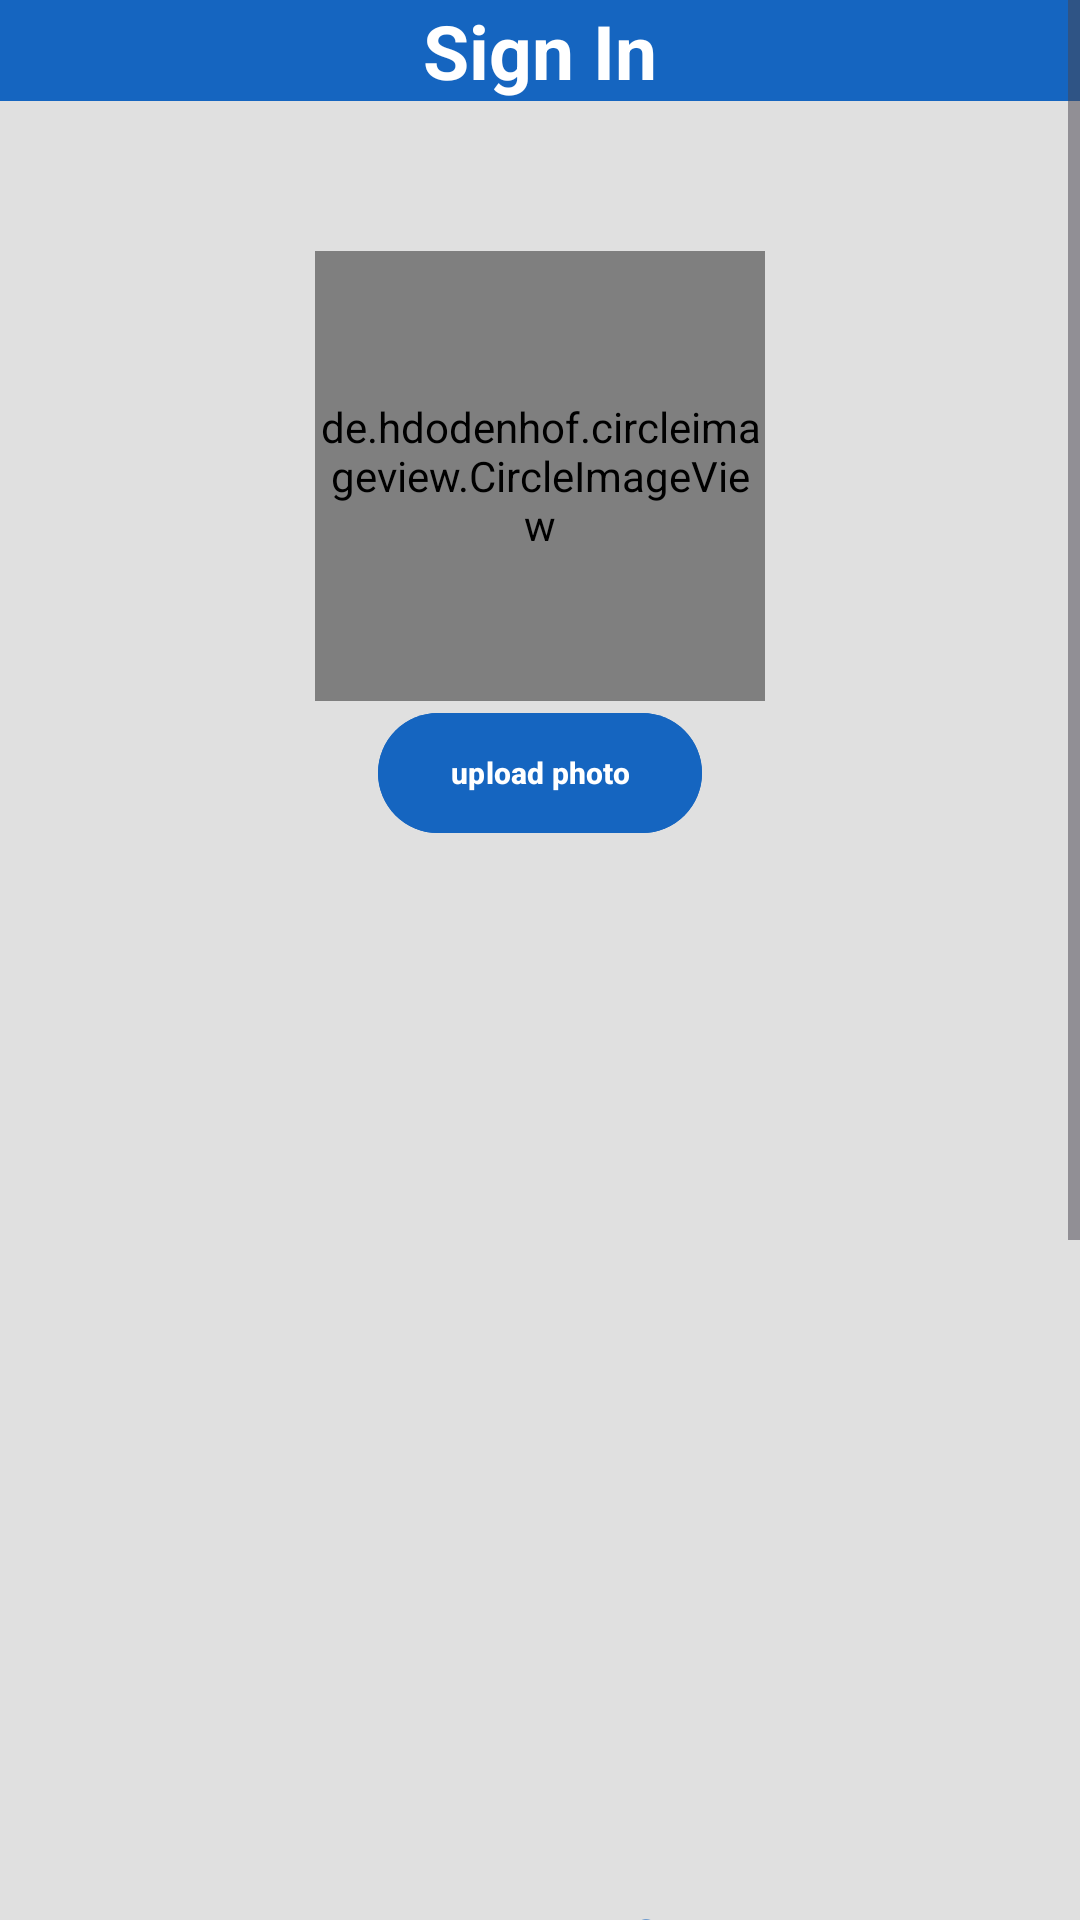

Write the Android layout XML for this screen, with the resource values it uses.
<!-- AndroidManifest.xml: application theme Theme.FinalProjectHobbiesConnect -->
<!-- res/layout/activity_sign_in.xml -->
<?xml version="1.0" encoding="utf-8"?>
<ScrollView xmlns:android="http://schemas.android.com/apk/res/android"
    xmlns:app="http://schemas.android.com/apk/res-auto"
    xmlns:tools="http://schemas.android.com/tools"
    android:id="@+id/main"
    android:layout_width="match_parent"
    android:layout_height="match_parent"
    tools:context=".SignInActivity"
    android:background="@color/grey_300">

    <androidx.appcompat.widget.LinearLayoutCompat
        android:layout_width="match_parent"
        android:layout_height="wrap_content"
        android:orientation="vertical">
        <androidx.appcompat.widget.LinearLayoutCompat
            android:layout_width="match_parent"
            android:layout_height="wrap_content"
            android:background="@color/blue_800"
            android:gravity="center">
            <com.google.android.material.textview.MaterialTextView
                android:layout_width="wrap_content"
                android:layout_height="wrap_content"
                android:text="@string/sign_in_title"
                android:gravity="center"
                android:textStyle="bold"
                android:textSize="@dimen/open_title_text_size"
                android:textColor="@color/white"

                />


        </androidx.appcompat.widget.LinearLayoutCompat>

        <de.hdodenhof.circleimageview.CircleImageView
            android:layout_width="@dimen/logo_size"
            android:layout_height="@dimen/logo_size"
            android:src="@drawable/avatar"
            android:layout_above="@id/upload_photo_BTN"
            android:background="@color/grey_300"
            app:civ_circle_background_color="@color/white"
            android:id="@+id/profile_photo"
            android:layout_marginTop="@dimen/profile_top_margin"
            android:layout_gravity="center"
            android:scaleType="centerCrop"
            />

    <com.google.android.material.button.MaterialButton
        android:id="@+id/upload_photo_BTN"
        android:layout_width="wrap_content"
        android:layout_height="wrap_content"
        android:layout_marginTop="@dimen/upload_button_margin_top"
        android:backgroundTint="@color/blue_800"
        android:layout_above="@id/name_text_field"
        android:text="@string/upload_photo"
        android:textSize="@dimen/text_size_small"
        android:textStyle="bold"
        android:layout_gravity="center"
        />

    <com.google.android.material.textfield.TextInputEditText
          android:id="@+id/name_text_field"
           android:layout_width="@dimen/sign_in_profile_text_field_width"
           android:layout_height="@dimen/text_field_height"
           android:hint="@string/name_hint"
           android:inputType="textPersonName"
        android:gravity="center"
           android:textSize="@dimen/text_size"
           android:background="@color/white"

              android:textAlignment="center"
             android:layout_marginTop="@dimen/open_top_margin"
            android:textColorHint="@color/black"
             android:layout_gravity="center"

        />
    <com.google.android.material.textfield.TextInputEditText
        android:id="@+id/sign_up_email_text_field"
        android:layout_width="@dimen/sign_in_profile_text_field_width"
        android:layout_height="@dimen/text_field_height"
        android:hint="@string/email_hint"
        android:inputType="textEmailAddress"
        android:textSize="@dimen/text_size"
        android:background="@color/white"
        android:gravity="center"
        android:textAlignment="center"
        android:layout_marginTop="@dimen/open_top_margin"
        android:textColorHint="@color/black"
        android:layout_below="@id/name_text_field"
        android:layout_marginHorizontal="@dimen/open_hor_margin"
        android:layout_gravity="center"
        />
    <com.google.android.material.textfield.TextInputEditText
        android:id="@+id/sign_up_password_text_field"
        android:layout_width="@dimen/sign_in_profile_text_field_width"
        android:layout_height="@dimen/text_field_height"
        android:hint="@string/password_field_hint"
        android:inputType="textPassword"
        android:textSize="@dimen/text_size"
        android:background="@color/white"
        android:gravity="center"
        android:textAlignment="center"
        android:layout_marginTop="@dimen/open_top_margin"
        android:textColorHint="@color/black"
        android:layout_below="@id/sign_up_email_text_field"
        android:layout_marginHorizontal="@dimen/open_hor_margin"
        android:layout_gravity="center"
        />
    <com.google.android.material.textfield.TextInputEditText
        android:id="@+id/confirm_password_text_field"
        android:layout_width="@dimen/sign_in_profile_text_field_width"
        android:layout_height="@dimen/text_field_height"
        android:hint="@string/confirm_password_field_hint"
        android:inputType="textPassword"
        android:textSize="@dimen/text_size"
        android:background="@color/white"
        android:gravity="center"
        android:textAlignment="center"
        android:layout_marginTop="@dimen/open_top_margin"
        android:textColorHint="@color/black"
        android:layout_below="@id/sign_up_password_text_field"
        android:layout_marginHorizontal="@dimen/open_hor_margin"
        android:layout_gravity="center"
        />
        <com.google.android.material.textview.MaterialTextView
            android:layout_width="wrap_content"
            android:layout_height="wrap_content"
            android:id="@+id/sign_up_year_picker_text"
            android:text="@string/insert_year_of_birth"
            android:gravity="center"
            android:textStyle="bold"
            android:textColor="@color/blue_800"
            android:textSize="@dimen/text_size"
            android:layout_gravity="center"
            android:layout_marginTop="@dimen/open_top_margin"
            android:layout_below="@id/confirm_password_text_field"/>
       <Spinner
           android:id="@+id/sign_up_year_picker"
           android:layout_width="wrap_content"
           android:layout_height="48dp"
           android:layout_gravity="center"
           android:layout_below="@id/sign_up_year_picker_text"
           android:layout_marginTop="@dimen/open_top_margin"
           android:background="@color/white"

           />

        <com.google.android.material.textview.MaterialTextView
            android:id="@+id/sign_up_choose_hobbies_text"
            android:layout_width="wrap_content"
            android:layout_height="wrap_content"
            android:text="@string/choose_hobbies"
            android:gravity="center"
            android:layout_below="@id/sign_up_year_picker"
            android:layout_marginTop="@dimen/open_top_margin"
            android:textColor="@color/blue_800"
            android:textStyle="bold"
            android:textSize="@dimen/text_size"
            android:layout_gravity="center"
            />
        <com.google.android.material.chip.ChipGroup
            android:id="@+id/sign_up_chip_group_hobbies"
            android:layout_width="wrap_content"
            android:layout_height="wrap_content"
            android:layout_below="@id/sign_up_choose_hobbies_text"
            android:layout_marginTop="@dimen/open_top_margin"
            android:layout_marginHorizontal="@dimen/hor_margin_hobbies">

        </com.google.android.material.chip.ChipGroup>
        <com.google.android.material.textview.MaterialTextView
            android:layout_width="wrap_content"
            android:layout_height="wrap_content"
            android:id="@+id/my_hobbies_text"
            tools:text="My hobbies: "
            android:gravity="center"
            android:layout_below="@id/sign_up_chip_group_hobbies"
            android:layout_marginTop="@dimen/top_margin_small"
            android:textColor="@color/blue_800"
            android:textSize="@dimen/text_size"
            android:textStyle="bold"
            android:layout_gravity="center"/>


        <com.google.android.material.button.MaterialButton
            android:id="@+id/save_BTN"
            android:layout_width="wrap_content"
            android:layout_height="wrap_content"
            android:layout_centerInParent="true"
            android:layout_marginTop="@dimen/open_top_margin"
            android:text="@string/save"
            android:textSize="@dimen/text_size"
            android:backgroundTint="@color/blue_800"
            android:textColor="@color/white"
            android:layout_below="@id/my_hobbies_text"
            android:layout_gravity="center"
            android:layout_marginBottom="@dimen/open_top_margin"
            android:visibility="visible"/>

        <com.airbnb.lottie.LottieAnimationView
            android:id="@+id/loading_save_animation"
            android:layout_width="@dimen/loading_lottie_size"
            android:layout_height="@dimen/loading_lottie_size"
            android:layout_gravity="center"
            android:layout_marginTop="@dimen/open_top_margin"
            android:visibility="gone"
            app:lottie_rawRes="@raw/loading_animation"
            app:lottie_autoPlay="true"
            app:lottie_loop="true"
            android:layout_marginBottom="@dimen/open_top_margin"
            />






</androidx.appcompat.widget.LinearLayoutCompat>












</ScrollView>
<!-- resources referenced by this layout -->
<resources>
  <color name="black">#FF000000</color>
  <color name="blue_800">#1565C0</color>
  <color name="grey_300">#E0E0E0</color>
  <color name="white">#FFFFFFFF</color>
  <dimen name="hor_margin_hobbies">5dp</dimen>
  <dimen name="logo_size">150dp</dimen>
  <dimen name="open_hor_margin">40dp</dimen>
  <dimen name="open_title_text_size">25sp</dimen>
  <dimen name="open_top_margin">32dp</dimen>
  <dimen name="profile_top_margin">50dp</dimen>
  <dimen name="text_field_height">48dp</dimen>
  <dimen name="text_size">20sp</dimen>
  <dimen name="text_size_small">10sp</dimen>
  <dimen name="top_margin_small">20dp</dimen>
  <!-- drawable avatar (drawable) -->
  <?xml version="1.0" encoding="utf-8"?>
  <vector xmlns:android="http://schemas.android.com/apk/res/android"
      android:width="16dp"
      android:height="16dp"
      android:viewportWidth="16"
      android:viewportHeight="16">
  
      <path
          android:fillColor="@color/black"
          android:pathData="M 8 1 c -1.65625 0 -3 1.34375 -3 3 s 1.34375 3 3 3 s 3 -1.34375 3 -3 s -1.34375 -3 -3 -3 z m -1.5 7 c -2.492188 0 -4.5 2.007812 -4.5 4.5 v 0.5 c 0 1.109375 0.890625 2 2 2 h 8 c 1.109375 0 2 -0.890625 2 -2 v -0.5 c 0 -2.492188 -2.007812 -4.5 -4.5 -4.5 z m 0 0" />
  </vector>
  <string name="choose_hobbies">Choose up to 5 hobbies</string>
  <string name="confirm_password_field_hint">Confirm password</string>
  <string name="email_hint">Email</string>
  <string name="insert_year_of_birth">Insert Year of Birth</string>
  <string name="name_hint">Name\n</string>
  <string name="password_field_hint">Password</string>
  <string name="save">Save</string>
  <string name="sign_in_title">Sign In</string>
  <string name="upload_photo">upload photo</string>
  <style name="Theme.FinalProjectHobbiesConnect" parent="Base.Theme.FinalProjectHobbiesConnect" />
  <style name="Base.Theme.FinalProjectHobbiesConnect" parent="Theme.Material3.DayNight.NoActionBar">
          
          
      </style>
</resources>
